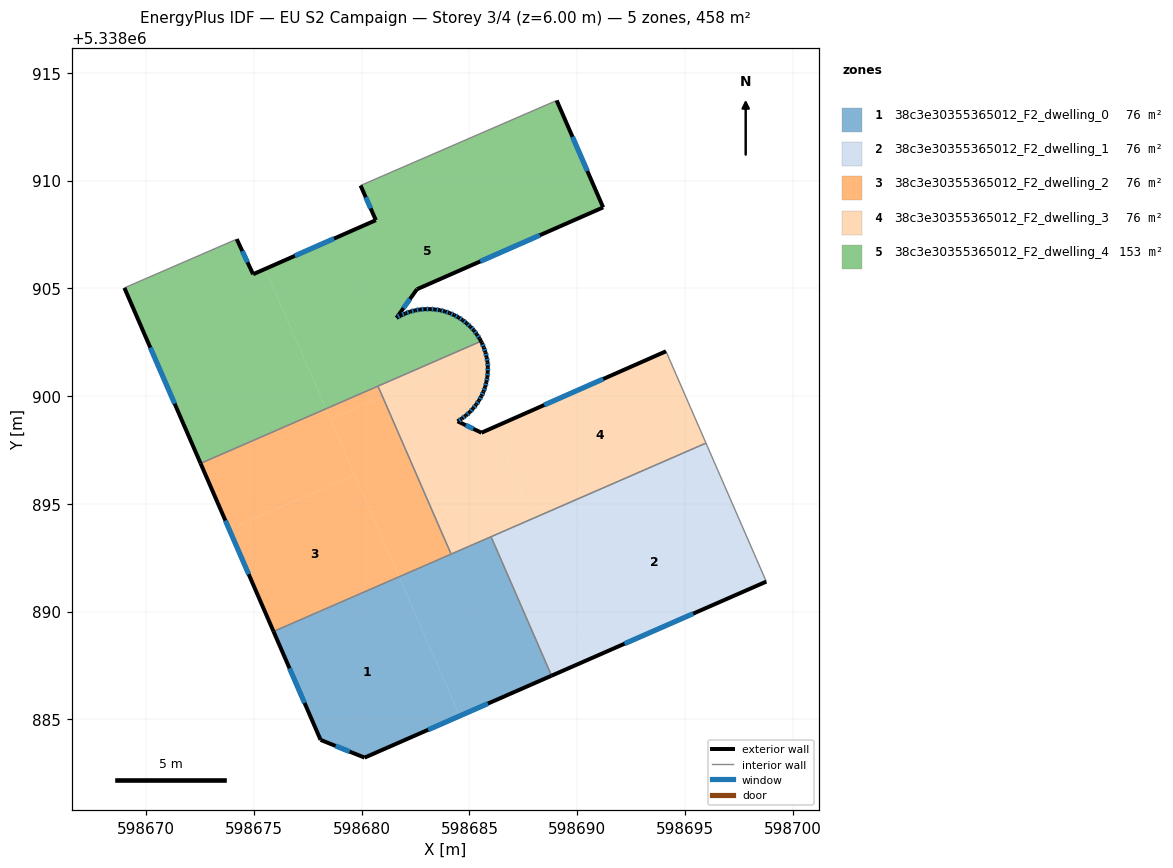
=== STOREY PLAN SPEC (per zone: floor XY polygon, exterior-wall plan segments, windows/doors) ===
zone 1: 38c3e30355365012_F2_dwelling_0  (76.4 m²)
  floor: (598681.74, 5338891.62) (598684.55, 5338885.16) (598680.14, 5338883.22) (598678.09, 5338884.05) (598675.91, 5338889.08)
  floor: (598686.01, 5338893.47) (598688.81, 5338887.03) (598684.55, 5338885.16) (598681.74, 5338891.62)
  exterior wall: (598680.14, 5338883.22) – (598688.81, 5338887.03)  [9.5 m]
    window: (598683.09, 5338884.52) – (598685.86, 5338885.73)  [2.9 m²]
  exterior wall: (598678.09, 5338884.05) – (598680.14, 5338883.22)  [2.2 m]
    window: (598678.79, 5338883.77) – (598679.44, 5338883.50)  [0.7 m²]
  exterior wall: (598675.91, 5338889.08) – (598678.09, 5338884.05)  [5.5 m]
    window: (598676.65, 5338887.37) – (598677.35, 5338885.76)  [1.7 m²]
  interior walls: 3
zone 2: 38c3e30355365012_F2_dwelling_1  (76.4 m²)
  floor: (598696.46, 5338896.72) (598698.78, 5338891.39) (598690.76, 5338887.88) (598688.43, 5338893.23)
  floor: (598695.98, 5338897.82) (598696.46, 5338896.72) (598688.43, 5338893.23) (598687.95, 5338894.32)
  floor: (598687.95, 5338894.32) (598690.76, 5338887.88) (598688.81, 5338887.03) (598686.01, 5338893.47)
  exterior wall: (598688.81, 5338887.03) – (598698.78, 5338891.39)  [10.9 m]
    window: (598692.20, 5338888.51) – (598695.39, 5338889.91)  [3.3 m²]
  interior walls: 3
zone 3: 38c3e30355365012_F2_dwelling_2  (76.4 m²)
  floor: (598680.97, 5338899.98) (598684.15, 5338892.67) (598681.74, 5338891.62) (598678.56, 5338898.92)
  floor: (598678.34, 5338899.41) (598679.68, 5338896.34) (598673.86, 5338893.81) (598672.53, 5338896.88)
  floor: (598679.68, 5338896.34) (598681.74, 5338891.62) (598675.91, 5338889.08) (598673.86, 5338893.81)
  floor: (598680.76, 5338900.46) (598680.97, 5338899.98) (598678.56, 5338898.93) (598678.34, 5338899.41)
  exterior wall: (598672.53, 5338896.88) – (598675.91, 5338889.08)  [8.5 m]
    window: (598673.68, 5338894.22) – (598674.76, 5338891.73)  [2.6 m²]
  interior walls: 3
zone 4: 38c3e30355365012_F2_dwelling_3  (76.4 m²)
  floor: (598685.58, 5338902.47) (598685.67, 5338902.25) (598685.74, 5338902.05) (598680.97, 5338899.98) (598680.76, 5338900.46) (598685.54, 5338902.54)
  floor: (598685.84, 5338901.58) (598685.86, 5338901.34) (598685.85, 5338901.12) (598685.83, 5338900.88) (598685.79, 5338900.65) (598685.73, 5338900.42) (598685.66, 5338900.21) (598685.56, 5338900.00) (598685.44, 5338899.80) (598685.32, 5338899.61) (598685.17, 5338899.42) (598685.01, 5338899.25) (598684.84, 5338899.10) (598684.65, 5338898.96) (598684.45, 5338898.83) (598685.56, 5338898.30) (598686.11, 5338898.54) (598687.95, 5338894.32) (598684.15, 5338892.67) (598680.97, 5338899.98) (598685.74, 5338902.05) (598685.74, 5338902.03) (598685.80, 5338901.80)
  floor: (598694.12, 5338902.08) (598695.98, 5338897.82) (598687.95, 5338894.32) (598686.11, 5338898.54)
  exterior wall: (598685.84, 5338901.58) – (598685.80, 5338901.80)  [0.2 m]
    window: (598685.83, 5338901.65) – (598685.81, 5338901.73)  [0.1 m²]
  exterior wall: (598685.86, 5338901.34) – (598685.84, 5338901.58)  [0.2 m]
    window: (598685.85, 5338901.42) – (598685.85, 5338901.50)  [0.1 m²]
  exterior wall: (598685.85, 5338901.12) – (598685.86, 5338901.34)  [0.2 m]
    window: (598685.85, 5338901.19) – (598685.85, 5338901.27)  [0.1 m²]
  exterior wall: (598685.83, 5338900.88) – (598685.85, 5338901.12)  [0.2 m]
    window: (598685.84, 5338900.96) – (598685.85, 5338901.04)  [0.1 m²]
  exterior wall: (598685.79, 5338900.65) – (598685.83, 5338900.88)  [0.2 m]
    window: (598685.80, 5338900.73) – (598685.82, 5338900.81)  [0.1 m²]
  exterior wall: (598685.73, 5338900.42) – (598685.79, 5338900.65)  [0.2 m]
    window: (598685.75, 5338900.50) – (598685.77, 5338900.58)  [0.1 m²]
  exterior wall: (598685.66, 5338900.21) – (598685.73, 5338900.42)  [0.2 m]
    window: (598685.68, 5338900.28) – (598685.71, 5338900.35)  [0.1 m²]
  exterior wall: (598685.56, 5338900.00) – (598685.66, 5338900.21)  [0.2 m]
    window: (598685.59, 5338900.07) – (598685.62, 5338900.14)  [0.1 m²]
  exterior wall: (598685.44, 5338899.80) – (598685.56, 5338900.00)  [0.2 m]
    window: (598685.48, 5338899.87) – (598685.52, 5338899.93)  [0.1 m²]
  exterior wall: (598685.32, 5338899.61) – (598685.44, 5338899.80)  [0.2 m]
    window: (598685.36, 5338899.67) – (598685.40, 5338899.73)  [0.1 m²]
  exterior wall: (598685.17, 5338899.42) – (598685.32, 5338899.61)  [0.2 m]
    window: (598685.22, 5338899.49) – (598685.27, 5338899.54)  [0.1 m²]
  exterior wall: (598685.01, 5338899.25) – (598685.17, 5338899.42)  [0.2 m]
    window: (598685.07, 5338899.31) – (598685.12, 5338899.37)  [0.1 m²]
  exterior wall: (598684.84, 5338899.10) – (598685.01, 5338899.25)  [0.2 m]
    window: (598684.90, 5338899.15) – (598684.95, 5338899.20)  [0.1 m²]
  exterior wall: (598684.65, 5338898.96) – (598684.84, 5338899.10)  [0.2 m]
    window: (598684.71, 5338899.00) – (598684.77, 5338899.05)  [0.1 m²]
  exterior wall: (598684.45, 5338898.83) – (598684.65, 5338898.96)  [0.2 m]
    window: (598684.52, 5338898.87) – (598684.58, 5338898.91)  [0.1 m²]
  exterior wall: (598685.56, 5338898.30) – (598684.45, 5338898.83)  [1.2 m]
    window: (598685.18, 5338898.48) – (598684.83, 5338898.65)  [0.4 m²]
  exterior wall: (598694.12, 5338902.08) – (598685.56, 5338898.30)  [9.4 m]
    window: (598691.21, 5338900.79) – (598688.47, 5338899.59)  [2.9 m²]
  exterior wall: (598685.58, 5338902.47) – (598685.54, 5338902.54)  [0.1 m]
  exterior wall: (598685.67, 5338902.25) – (598685.58, 5338902.47)  [0.2 m]
    window: (598685.64, 5338902.33) – (598685.61, 5338902.40)  [0.1 m²]
  exterior wall: (598685.74, 5338902.03) – (598685.67, 5338902.25)  [0.2 m]
    window: (598685.72, 5338902.11) – (598685.70, 5338902.18)  [0.1 m²]
  exterior wall: (598685.80, 5338901.80) – (598685.74, 5338902.03)  [0.2 m]
    window: (598685.78, 5338901.88) – (598685.76, 5338901.96)  [0.1 m²]
  interior walls: 5
zone 5: 38c3e30355365012_F2_dwelling_4  (152.8 m²)
  floor: (598675.52, 5338905.90) (598678.34, 5338899.41) (598672.53, 5338896.88) (598668.99, 5338905.02) (598674.20, 5338907.28) (598674.96, 5338905.66)
  floor: (598689.05, 5338913.72) (598691.21, 5338908.76) (598682.56, 5338904.96) (598681.62, 5338903.63) (598681.83, 5338903.75) (598682.03, 5338903.84) (598682.25, 5338903.92) (598682.48, 5338903.98) (598682.71, 5338904.02) (598682.94, 5338904.03) (598683.17, 5338904.04) (598683.40, 5338904.02) (598683.63, 5338903.99) (598683.86, 5338903.93) (598684.08, 5338903.85) (598684.30, 5338903.76) (598684.50, 5338903.65) (598684.69, 5338903.53) (598684.87, 5338903.38) (598685.04, 5338903.22) (598685.21, 5338903.05) (598685.34, 5338902.87) (598685.47, 5338902.67) (598685.54, 5338902.54) (598678.34, 5338899.41) (598675.52, 5338905.90) (598680.66, 5338908.16) (598679.95, 5338909.77)
  exterior wall: (598682.48, 5338903.98) – (598682.25, 5338903.92)  [0.2 m]
    window: (598682.40, 5338903.96) – (598682.33, 5338903.94)  [0.1 m²]
  exterior wall: (598682.71, 5338904.02) – (598682.48, 5338903.98)  [0.2 m]
    window: (598682.63, 5338904.01) – (598682.56, 5338903.99)  [0.1 m²]
  exterior wall: (598682.94, 5338904.03) – (598682.71, 5338904.02)  [0.2 m]
    window: (598682.86, 5338904.03) – (598682.79, 5338904.02)  [0.1 m²]
  exterior wall: (598683.17, 5338904.04) – (598682.94, 5338904.03)  [0.2 m]
    window: (598683.09, 5338904.04) – (598683.02, 5338904.04)  [0.1 m²]
  exterior wall: (598683.40, 5338904.02) – (598683.17, 5338904.04)  [0.2 m]
    window: (598683.32, 5338904.03) – (598683.25, 5338904.03)  [0.1 m²]
  exterior wall: (598683.63, 5338903.99) – (598683.40, 5338904.02)  [0.2 m]
    window: (598683.55, 5338904.00) – (598683.48, 5338904.01)  [0.1 m²]
  exterior wall: (598683.86, 5338903.93) – (598683.63, 5338903.99)  [0.2 m]
    window: (598683.78, 5338903.95) – (598683.71, 5338903.97)  [0.1 m²]
  exterior wall: (598684.08, 5338903.85) – (598683.86, 5338903.93)  [0.2 m]
    window: (598684.01, 5338903.88) – (598683.94, 5338903.90)  [0.1 m²]
  exterior wall: (598684.30, 5338903.76) – (598684.08, 5338903.85)  [0.2 m]
    window: (598684.22, 5338903.79) – (598684.16, 5338903.82)  [0.1 m²]
  exterior wall: (598684.50, 5338903.65) – (598684.30, 5338903.76)  [0.2 m]
    window: (598684.43, 5338903.69) – (598684.36, 5338903.72)  [0.1 m²]
  exterior wall: (598684.69, 5338903.53) – (598684.50, 5338903.65)  [0.2 m]
    window: (598684.62, 5338903.57) – (598684.56, 5338903.61)  [0.1 m²]
  exterior wall: (598684.87, 5338903.38) – (598684.69, 5338903.53)  [0.2 m]
    window: (598684.81, 5338903.43) – (598684.75, 5338903.47)  [0.1 m²]
  exterior wall: (598685.04, 5338903.22) – (598684.87, 5338903.38)  [0.2 m]
    window: (598684.99, 5338903.27) – (598684.93, 5338903.32)  [0.1 m²]
  exterior wall: (598685.21, 5338903.05) – (598685.04, 5338903.22)  [0.2 m]
    window: (598685.15, 5338903.11) – (598685.10, 5338903.16)  [0.1 m²]
  exterior wall: (598685.34, 5338902.87) – (598685.21, 5338903.05)  [0.2 m]
    window: (598685.30, 5338902.93) – (598685.25, 5338902.99)  [0.1 m²]
  exterior wall: (598685.47, 5338902.67) – (598685.34, 5338902.87)  [0.2 m]
    window: (598685.43, 5338902.74) – (598685.39, 5338902.80)  [0.1 m²]
  exterior wall: (598685.54, 5338902.54) – (598685.47, 5338902.67)  [0.1 m]
  exterior wall: (598668.99, 5338905.02) – (598672.53, 5338896.88)  [8.9 m]
    window: (598670.19, 5338902.25) – (598671.32, 5338899.65)  [2.7 m²]
  exterior wall: (598674.96, 5338905.66) – (598674.20, 5338907.28)  [1.8 m]
    window: (598674.70, 5338906.21) – (598674.46, 5338906.73)  [0.6 m²]
  exterior wall: (598680.66, 5338908.16) – (598674.96, 5338905.66)  [6.2 m]
    window: (598678.72, 5338907.31) – (598676.90, 5338906.51)  [1.9 m²]
  exterior wall: (598679.95, 5338909.77) – (598680.66, 5338908.16)  [1.8 m]
    window: (598680.19, 5338909.23) – (598680.42, 5338908.71)  [0.5 m²]
  exterior wall: (598691.21, 5338908.76) – (598689.05, 5338913.72)  [5.4 m]
    window: (598690.47, 5338910.45) – (598689.78, 5338912.03)  [1.7 m²]
  exterior wall: (598682.56, 5338904.96) – (598691.21, 5338908.76)  [9.4 m]
    window: (598685.51, 5338906.25) – (598688.27, 5338907.46)  [2.9 m²]
  exterior wall: (598681.62, 5338903.63) – (598682.56, 5338904.96)  [1.6 m]
    window: (598681.94, 5338904.08) – (598682.24, 5338904.51)  [0.5 m²]
  exterior wall: (598681.83, 5338903.75) – (598681.62, 5338903.63)  [0.2 m]
    window: (598681.76, 5338903.71) – (598681.69, 5338903.67)  [0.1 m²]
  exterior wall: (598682.03, 5338903.84) – (598681.83, 5338903.75)  [0.2 m]
    window: (598681.96, 5338903.81) – (598681.90, 5338903.78)  [0.1 m²]
  exterior wall: (598682.25, 5338903.92) – (598682.03, 5338903.84)  [0.2 m]
    window: (598682.18, 5338903.89) – (598682.11, 5338903.87)  [0.1 m²]
  interior walls: 4

=== DERIVED (storey summary) ===
Building: EU S2 Campaign
Storey: 3 of 4  (floor level z = 6.00 m)
Storey gross floor area: 458.3 m²
Zones on this storey: 5
  - 38c3e30355365012_F2_dwelling_0: floor 76.4 m²; exterior wall 17.2 m (51.5 m²); 3 window(s) 5.3 m²; WWR 10.2%
  - 38c3e30355365012_F2_dwelling_1: floor 76.4 m²; exterior wall 10.9 m (32.6 m²); 1 window(s) 3.3 m²; WWR 10.2%
  - 38c3e30355365012_F2_dwelling_2: floor 76.4 m²; exterior wall 8.5 m (25.5 m²); 1 window(s) 2.6 m²; WWR 10.2%
  - 38c3e30355365012_F2_dwelling_3: floor 76.4 m²; exterior wall 14.9 m (44.6 m²); 20 window(s) 4.5 m²; WWR 10.2%
  - 38c3e30355365012_F2_dwelling_4: floor 152.8 m²; exterior wall 39.7 m (119.1 m²); 26 window(s) 12.1 m²; WWR 10.2%
Zone adjacency (shared interzone walls):
  - 38c3e30355365012_F2_dwelling_0 ↔ 38c3e30355365012_F2_dwelling_1
  - 38c3e30355365012_F2_dwelling_0 ↔ 38c3e30355365012_F2_dwelling_2
  - 38c3e30355365012_F2_dwelling_0 ↔ 38c3e30355365012_F2_dwelling_3
  - 38c3e30355365012_F2_dwelling_1 ↔ 38c3e30355365012_F2_dwelling_3
  - 38c3e30355365012_F2_dwelling_2 ↔ 38c3e30355365012_F2_dwelling_3
  - 38c3e30355365012_F2_dwelling_2 ↔ 38c3e30355365012_F2_dwelling_4
  - 38c3e30355365012_F2_dwelling_3 ↔ 38c3e30355365012_F2_dwelling_4